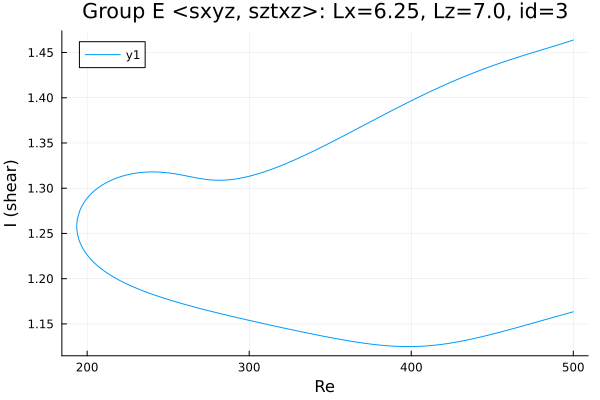

The data file committed next to this chart (first rows):
Re, shear
500.0, 1.163
498.7, 1.163
497.3, 1.162
495.8, 1.161
494.4, 1.161
493, 1.16
491.6, 1.159
490.2, 1.159
488.8, 1.158
487.4, 1.157
485.9, 1.156
484.5, 1.156
483.1, 1.155
481.7, 1.154
480.3, 1.154
478.9, 1.153
477.5, 1.152
476, 1.151
474.6, 1.151
473.4, 1.15
471.9, 1.149
470.5, 1.149
469.1, 1.148
467.7, 1.147
466.3, 1.146
464.9, 1.146
463.5, 1.145
462, 1.144
460.6, 1.144
459.4, 1.143
457.9, 1.142
456.5, 1.142
455.1, 1.141
453.7, 1.14
452.3, 1.14
450.9, 1.139
449.5, 1.138
448, 1.138
446.6, 1.137
445.2, 1.137
443.8, 1.136
442.4, 1.135
441, 1.135
439.6, 1.134
438.1, 1.134
436.7, 1.133
435.3, 1.133
433.9, 1.132
432.5, 1.131
431.1, 1.131
429.7, 1.13
428.2, 1.13
426.8, 1.13
425.4, 1.129
424, 1.129
422.6, 1.128
421.2, 1.128
419.8, 1.128
418.3, 1.127
416.9, 1.127
... 443 more rows
